Run: headless pygame with SDL's dummy video driver; simulated clock (each Clock.tick advances the game by its frame time, no real sleeping); random seed 0; keys injected as events and as key.get_pressed() state; no mouse input.
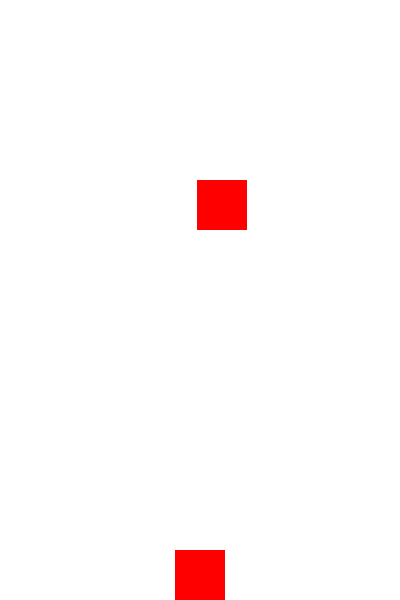
Frame 1 of 4 · flips 1–60 · no input
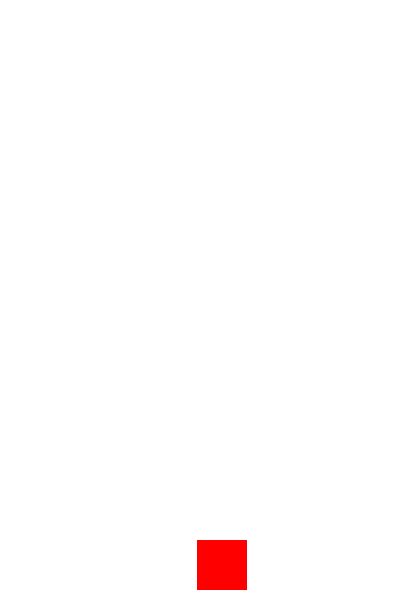
Frame 2 of 4 · flips 61–180 · tapped SPACE, RETURN · held RIGHT (→), D
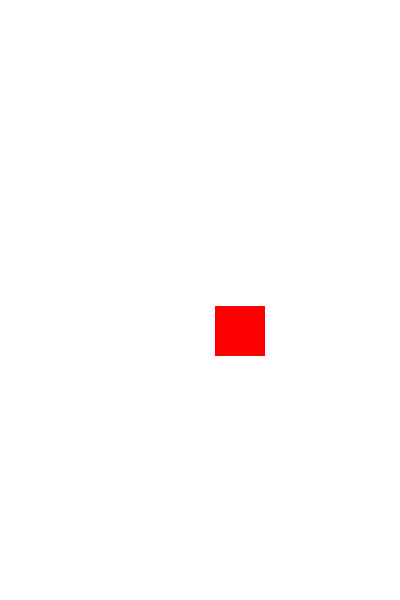
Frame 3 of 4 · flips 181–300 · held DOWN (↓), S
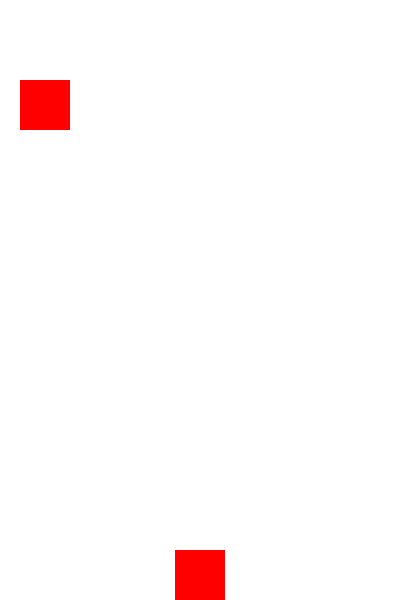
Frame 4 of 4 · flips 301–420 · held LEFT (←), A, UP (↑), W

The pygame program that drew these frames:

import pygame
import random
import sys

pygame.init()

# Configurações da tela
SCREEN_WIDTH = 400
SCREEN_HEIGHT = 600
screen = pygame.display.set_mode((SCREEN_WIDTH, SCREEN_HEIGHT))
pygame.display.set_caption("Jogo Simples com Pygame")

WHITE = (255, 255, 255)
RED = (255, 0, 0)

# Configurações do jogador
player_width = 50
player_height = 50
player_x = (SCREEN_WIDTH - player_width) // 2
player_y = SCREEN_HEIGHT - player_height
player_speed = 5

# Configurações dos obstáculos
obstacle_width = 50
obstacle_height = 50
obstacle_x = random.randint(0, SCREEN_WIDTH - obstacle_width)
obstacle_y = 0
obstacle_speed = 3

# Variável para controlar o estado do jogo
game_over = False

# Variável para controlar o aumento de velocidade dos obstáculos
obstacle_speed_increase = 0.1

# Loop principal do jogo
while not game_over:
    for event in pygame.event.get():
        if event.type == pygame.QUIT:
            pygame.quit()
            sys.exit()

    keys = pygame.key.get_pressed()
    if keys[pygame.K_LEFT]: player_x -= player_speed
    if keys[pygame.K_RIGHT]: player_x += player_speed

    # Atualize a posição do obstáculo
    obstacle_y += obstacle_speed

    # Verifique se o obstáculo saiu da tela
    if obstacle_y > SCREEN_HEIGHT:
        obstacle_x = random.randint(0, SCREEN_WIDTH - obstacle_width)
        obstacle_y = 0
        obstacle_speed += obstacle_speed_increase

    # Verifique a colisão entre o jogador e o obstáculo
    if (
        player_x < obstacle_x + obstacle_width and player_x + player_width > obstacle_x
        and player_y < obstacle_y + obstacle_height and player_y + player_height > obstacle_y
    ):
        game_over = True

    screen.fill(WHITE)

    pygame.draw.rect(screen, RED, (player_x, player_y, player_width, player_height))
    pygame.draw.rect(screen, RED, (obstacle_x, obstacle_y, obstacle_width, obstacle_height))

    pygame.display.update()

    pygame.time.Clock().tick(60)

pygame.quit()
sys.exit()
